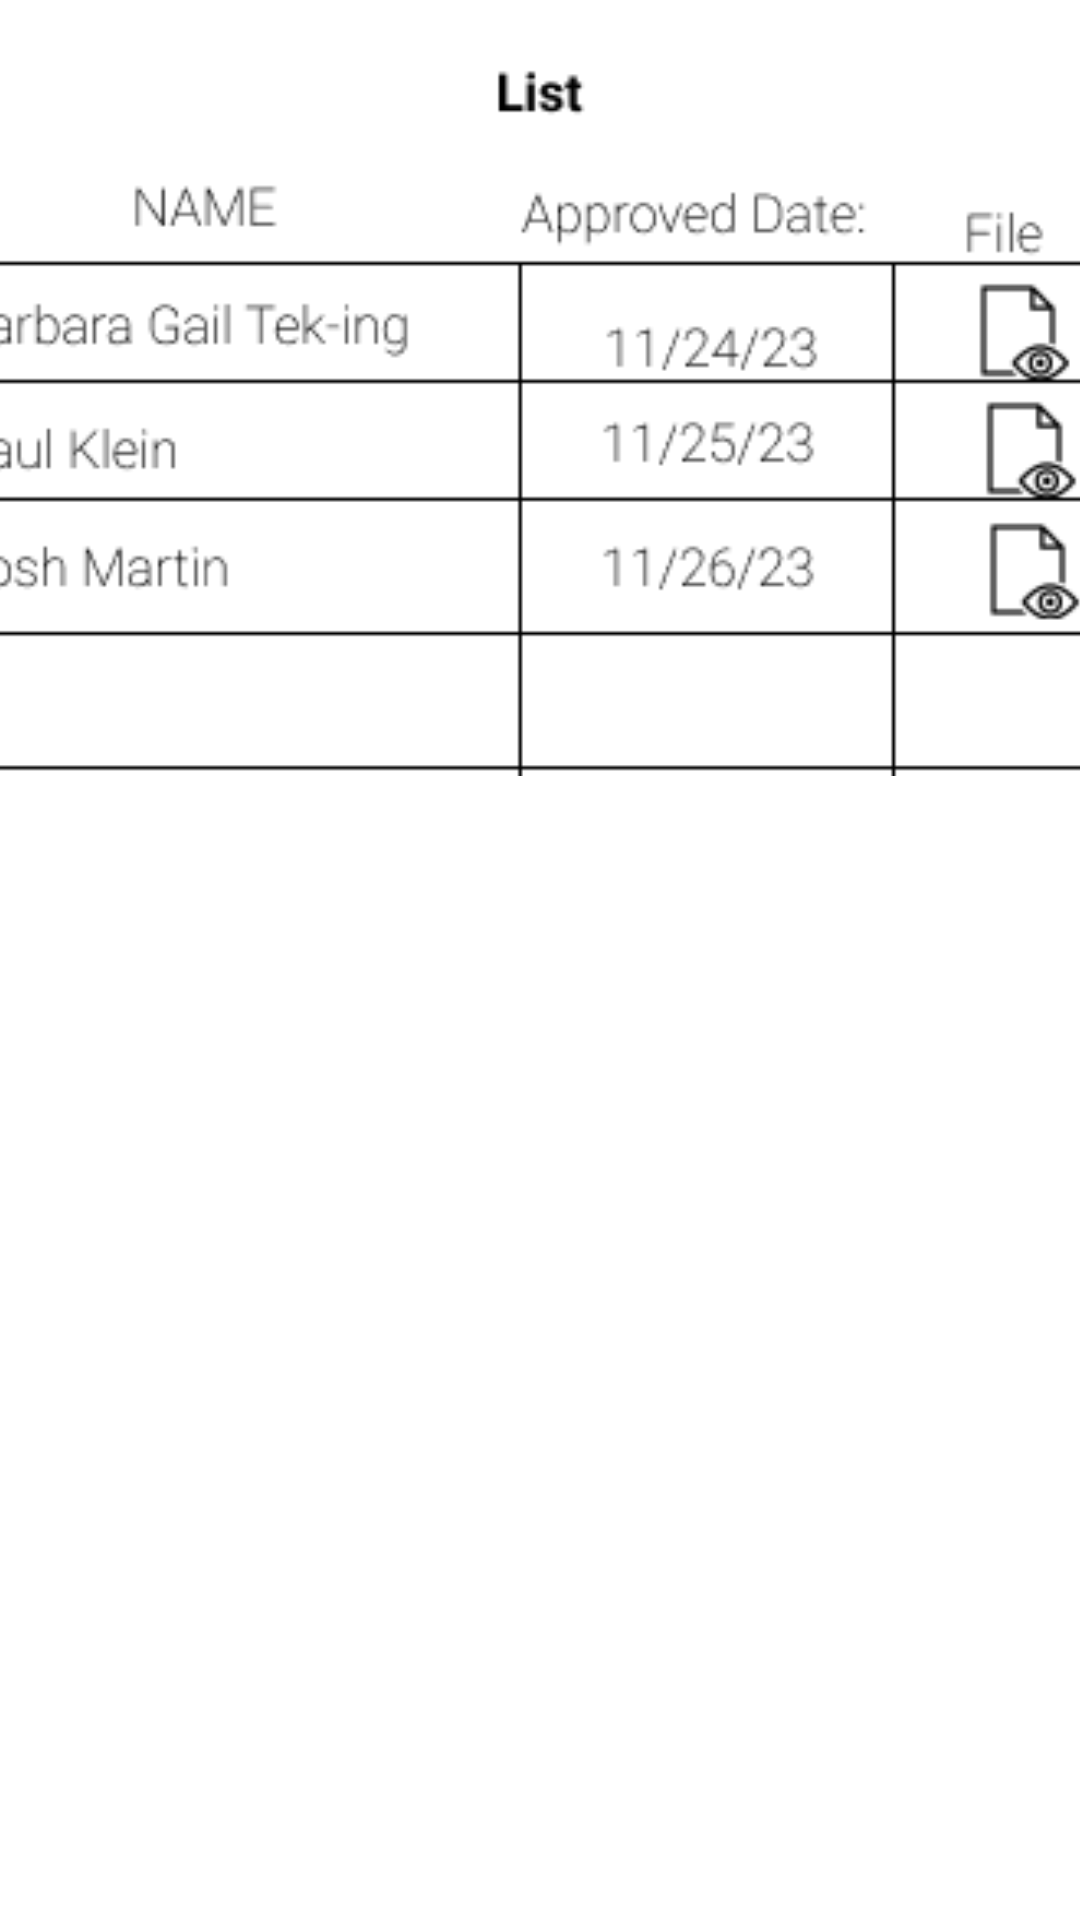

Android layout source for this screen:
<!-- AndroidManifest.xml: application theme Theme.RoadReadyV1 -->
<!-- res/layout/fragment_slideshow.xml -->
<?xml version="1.0" encoding="utf-8"?>
<androidx.constraintlayout.widget.ConstraintLayout xmlns:android="http://schemas.android.com/apk/res/android"
    xmlns:app="http://schemas.android.com/apk/res-auto"
    xmlns:tools="http://schemas.android.com/tools"
    android:layout_width="match_parent"
    android:layout_height="match_parent"
    tools:context=".ui.slideshow.SlideshowFragment">

    <ImageView
        android:id="@+id/imageView28"
        android:layout_width="427dp"
        android:layout_height="238dp"
        android:src="@drawable/approvedlistf"
        app:layout_constraintBottom_toBottomOf="parent"
        app:layout_constraintEnd_toEndOf="parent"
        app:layout_constraintStart_toStartOf="parent"
        app:layout_constraintTop_toTopOf="parent"
        app:layout_constraintVertical_bias="0.051" />
</androidx.constraintlayout.widget.ConstraintLayout>
<!-- resources referenced by this layout -->
<resources>
  <!-- drawable approvedlistf: png bitmap (drawable, 8104 bytes) -->
  <style name="Theme.RoadReadyV1" parent="Theme.MaterialComponents.Light.DarkActionBar">
          
          <item name="colorPrimary">@color/purple_500</item>
          <item name="colorPrimaryVariant">@color/purple_700</item>
          <item name="colorOnPrimary">@color/white</item>
          
          <item name="colorSecondary">@color/teal_200</item>
          <item name="colorSecondaryVariant">@color/teal_700</item>
          <item name="colorOnSecondary">@color/black</item>
          
          <item name="android:statusBarColor">?attr/colorPrimaryVariant</item>
          
      </style>
  <!-- not gathered from this repository: default colours our renderer supplied (Android Studio template values) -->
  <color name="purple_500">#FF6200EE</color>
  <color name="purple_700">#FF3700B3</color>
  <color name="teal_200">#FF03DAC5</color>
  <color name="teal_700">#FF018786</color>
  <color name="black">#FF000000</color>
  <color name="white">#FFFFFFFF</color>
</resources>
